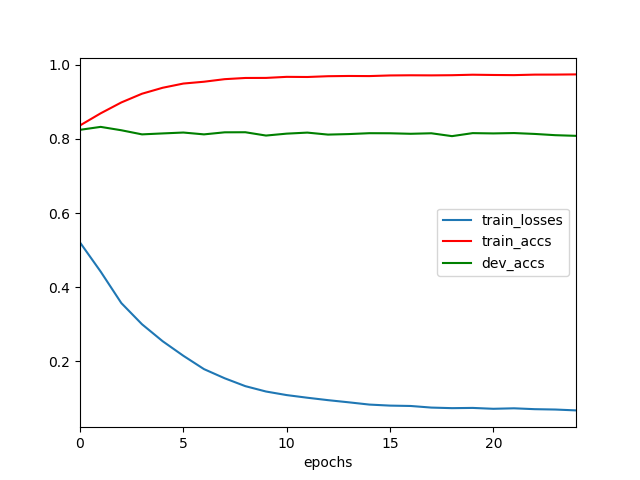

Data behind this chart, as committed beside it:
	epochs	train_losses	train_accs	dev_accs
0	0	0.5205	0.8365	0.8247
1	1	0.4418	0.8693	0.8327
2	2	0.3568	0.8987	0.8235
3	3	0.2996	0.9222	0.8124
4	4	0.2537	0.9383	0.815
5	5	0.2145	0.9497	0.8174
6	6	0.1784	0.9546	0.8124
7	7	0.1537	0.9615	0.818
8	8	0.1324	0.9648	0.8182
9	9	0.1179	0.9649	0.8092
10	10	0.1083	0.9678	0.8144
11	11	0.1012	0.9674	0.8172
12	12	0.09461	0.9695	0.8118
13	13	0.08879	0.9702	0.8132
14	14	0.08266	0.9699	0.8156
15	15	0.07989	0.9716	0.8154
16	16	0.07888	0.972	0.814
17	17	0.07455	0.9718	0.8154
18	18	0.07301	0.9722	0.8077
19	19	0.07364	0.9735	0.8158
20	20	0.07128	0.9728	0.815
21	21	0.0726	0.9724	0.816
22	22	0.07026	0.9738	0.8136
23	23	0.06928	0.9739	0.8102
24	24	0.06694	0.9744	0.8085
